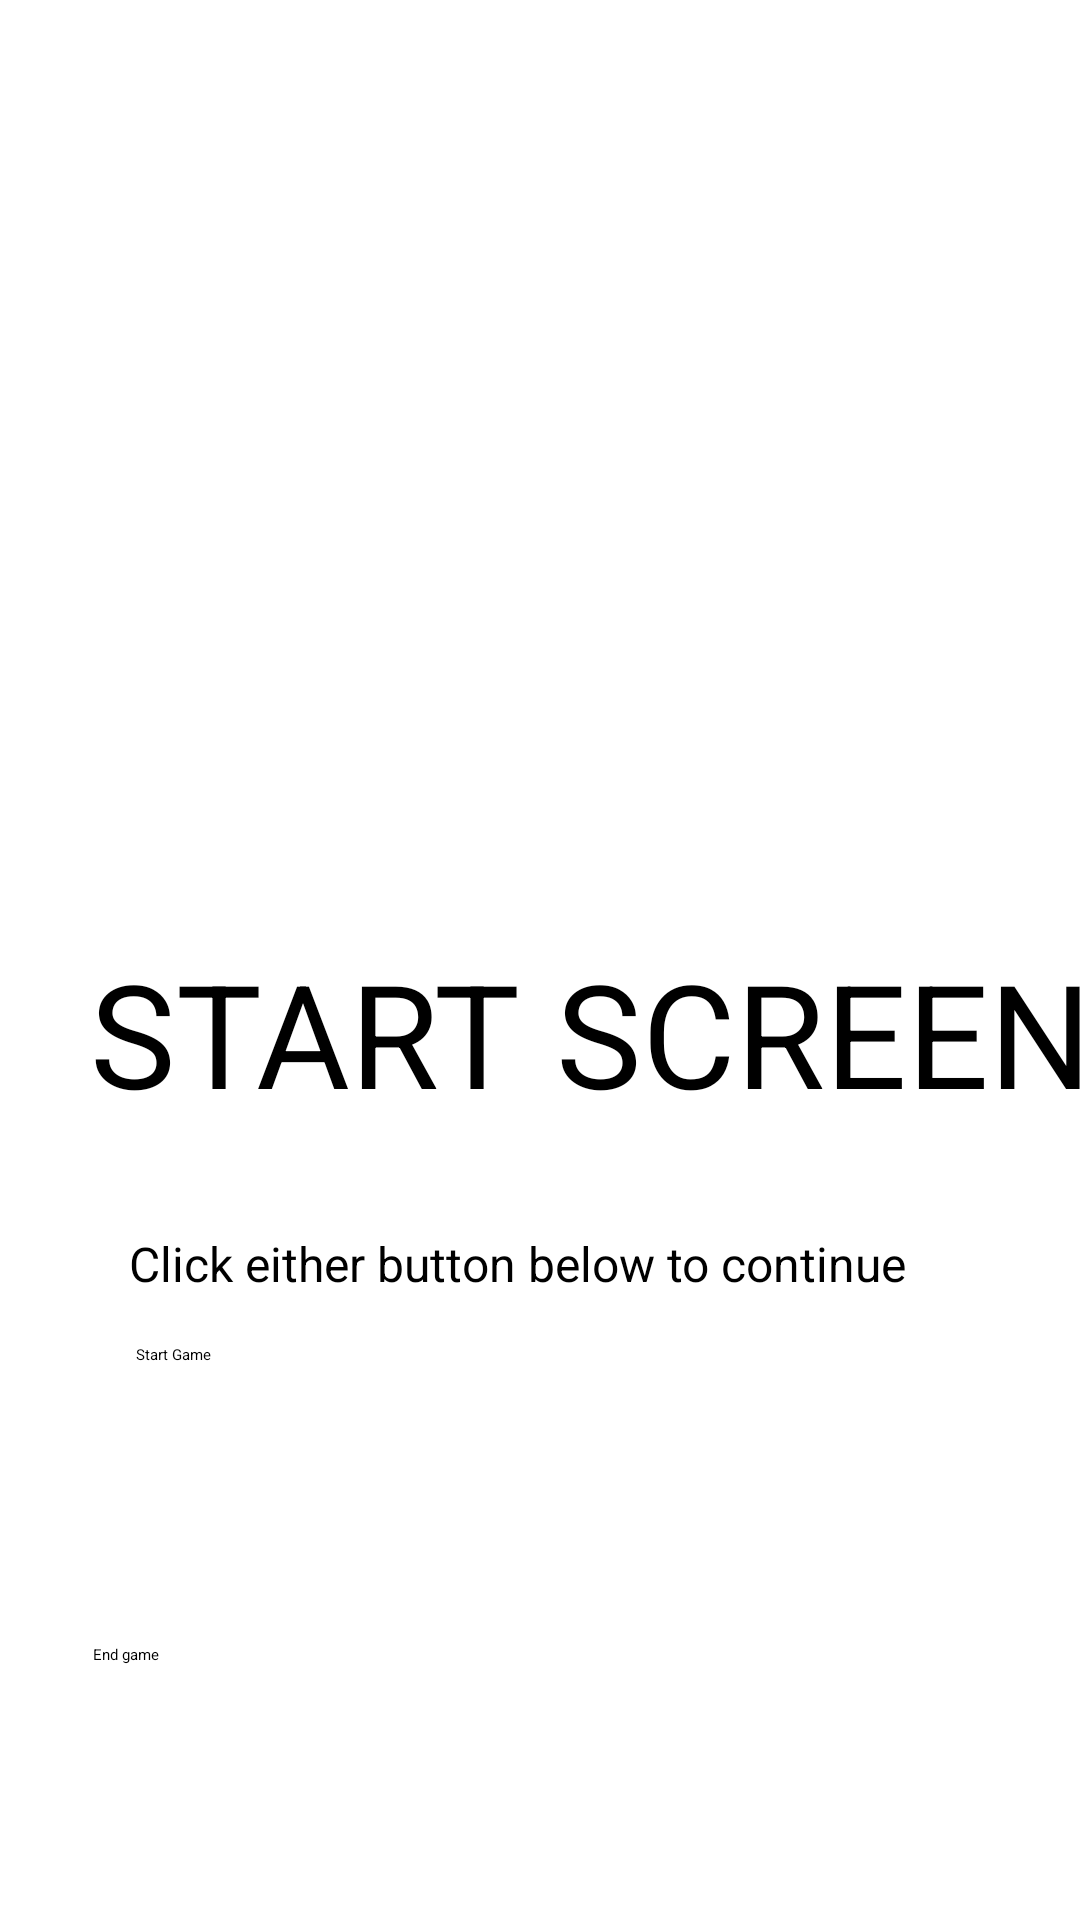

The Android layout XML behind this screen, and the referenced resources:
<!-- AndroidManifest.xml: application theme Theme.S0 -->
<!-- res/layout/start.xml -->
<?xml version="1.0" encoding="utf-8"?>
<androidx.constraintlayout.widget.ConstraintLayout xmlns:android="http://schemas.android.com/apk/res/android"
    xmlns:app="http://schemas.android.com/apk/res-auto"
    xmlns:tools="http://schemas.android.com/tools"
    android:layout_width="match_parent"
    android:layout_height="match_parent"
    tools:context="frogger.StartActivity">


    <TextView
        android:id="@+id/topDisplay"
        android:layout_width="wrap_content"
        android:layout_height="wrap_content"
        android:layout_marginStart="71dp"
        android:layout_marginEnd="71dp"
        android:layout_marginBottom="16dp"
        android:text="Click either button below to continue"
        android:textSize="16sp"
        app:layout_constraintBottom_toTopOf="@+id/startButton"
        app:layout_constraintEnd_toEndOf="parent"
        app:layout_constraintHorizontal_bias="0.68"
        app:layout_constraintStart_toStartOf="parent" />

    <Button
        android:id="@+id/startButton"
        android:layout_width="258dp"
        android:layout_height="92dp"
        android:layout_marginStart="71dp"
        android:layout_marginEnd="71dp"
        android:layout_marginBottom="8dp"
        android:onClick="onStart"
        android:text="Start Game
"
        app:layout_constraintBottom_toTopOf="@+id/endButton"
        app:layout_constraintEnd_toEndOf="parent"
        app:layout_constraintHorizontal_bias="0.647"
        app:layout_constraintStart_toStartOf="parent"
        tools:visibility="visible" />

    <Button
        android:id="@+id/endButton"
        android:layout_width="258dp"
        android:layout_height="88dp"
        android:layout_marginStart="71dp"
        android:layout_marginEnd="71dp"
        android:layout_marginBottom="4dp"
        android:onClick="onEnd"
        android:text="End game"
        app:layout_constraintBottom_toBottomOf="parent"
        app:layout_constraintEnd_toEndOf="parent"
        app:layout_constraintHorizontal_bias="1.0"
        app:layout_constraintStart_toStartOf="parent"
        tools:visibility="visible" />

    <TextView
        android:id="@+id/titleText"
        android:layout_width="wrap_content"
        android:layout_height="wrap_content"
        android:layout_marginStart="30dp"
        android:layout_marginTop="78dp"
        android:layout_marginEnd="30dp"
        android:layout_marginBottom="34dp"
        android:text="START SCREEN"
        android:textSize="48sp"
        app:layout_constraintBottom_toTopOf="@+id/topDisplay"
        app:layout_constraintEnd_toEndOf="parent"
        app:layout_constraintHorizontal_bias="0.0"
        app:layout_constraintStart_toStartOf="parent"
        app:layout_constraintTop_toTopOf="parent"
        app:layout_constraintVertical_bias="1.0" />

</androidx.constraintlayout.widget.ConstraintLayout>
<!-- resources referenced by this layout -->
<resources>

</resources>
